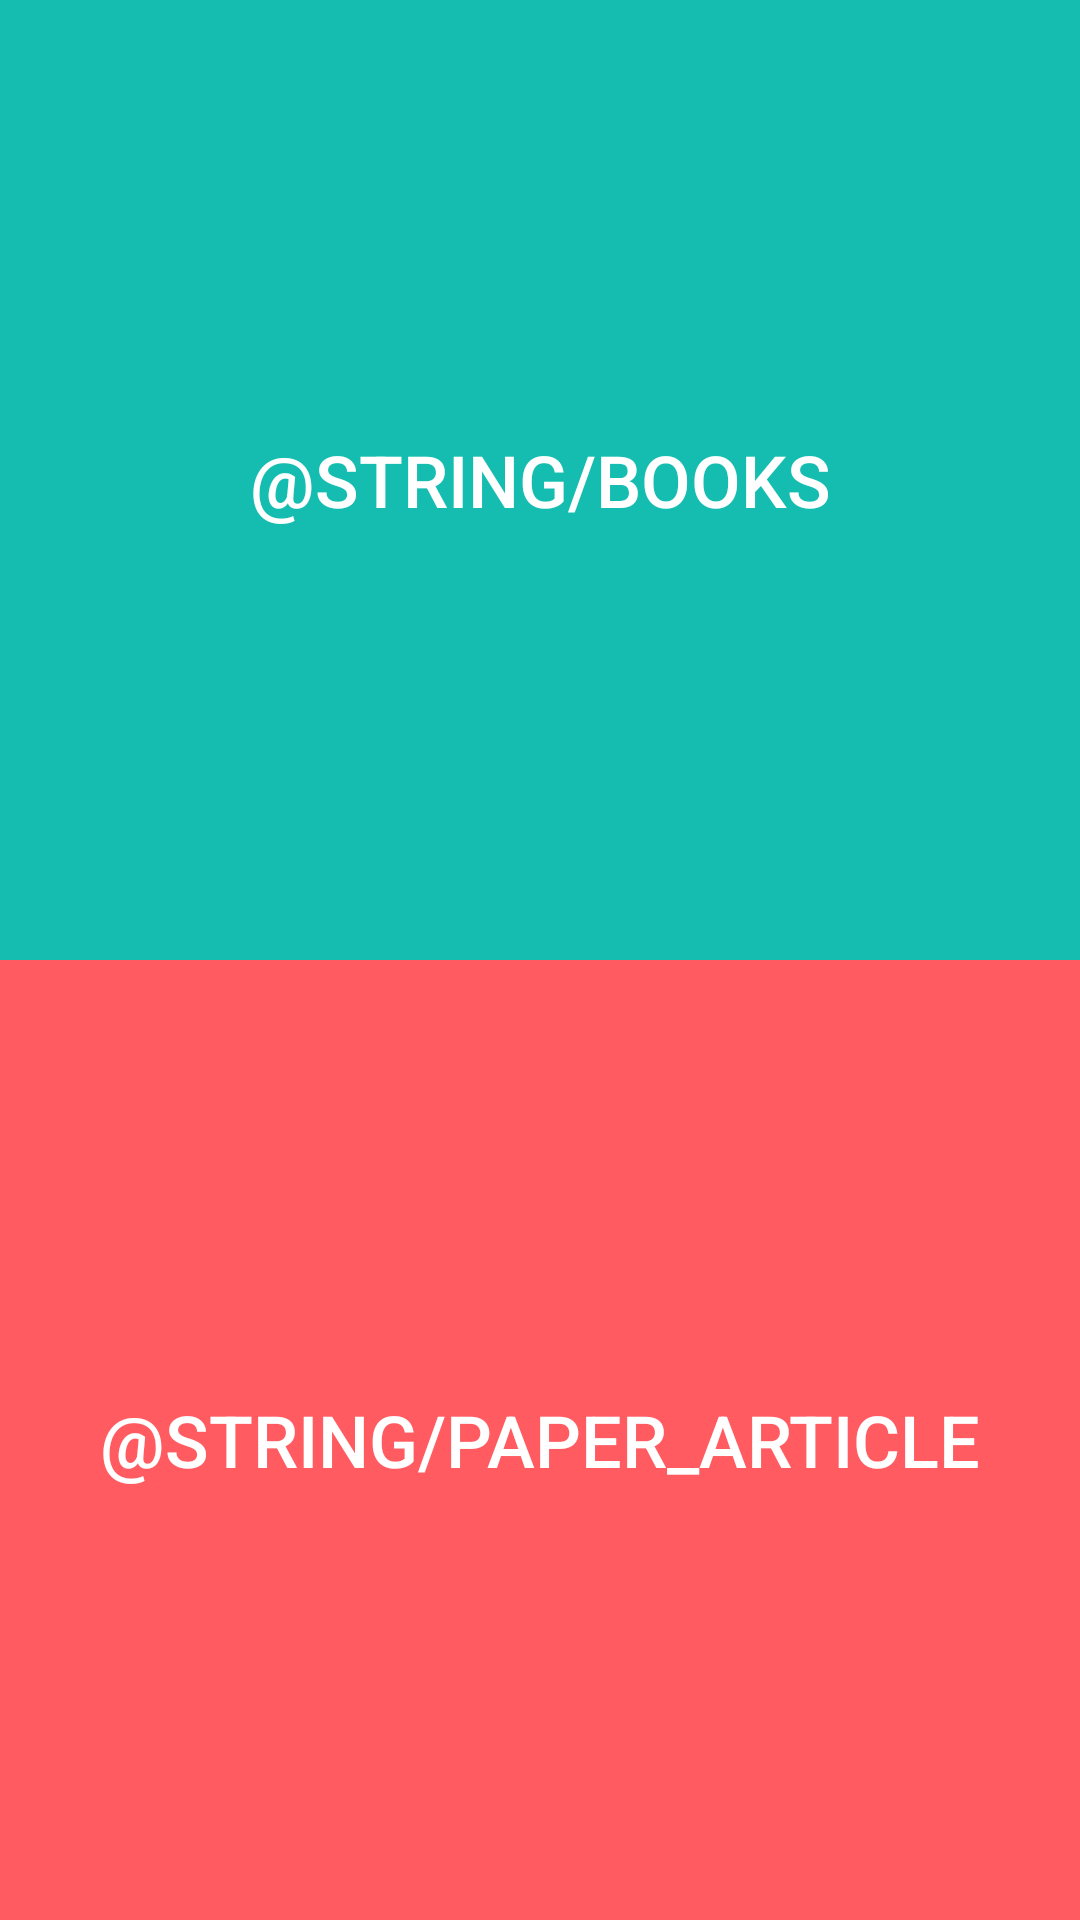

This screen was rendered from an Android layout file. Write that file and the resources it references.
<!-- AndroidManifest.xml: application theme AppTheme -->
<!-- res/layout/activity_reading_collections.xml -->
<?xml version="1.0" encoding="utf-8"?>
<LinearLayout xmlns:android="http://schemas.android.com/apk/res/android"
    xmlns:app="http://schemas.android.com/apk/res-auto"
    xmlns:tools="http://schemas.android.com/tools"
    android:layout_width="match_parent"
    android:layout_height="match_parent"
    android:orientation="vertical"
    tools:context=".ReadingCollectionsActivity">

    <Button
        android:id="@+id/button4"
        android:layout_width="match_parent"
        android:layout_height="wrap_content"
        android:layout_weight="0.5"
        android:text="@string/books"
        android:textSize="24sp"
        android:background="#15bdb1"
        android:textColor="#ffffff"/>

    <Button
        android:id="@+id/button5"
        android:layout_width="match_parent"
        android:layout_height="wrap_content"
        android:layout_weight="0.5"
        android:text="@string/paper_article"
        android:textSize="24sp"
        android:background="#ff5b61"
        android:textColor="#ffffff"/>
</LinearLayout>
<!-- resources referenced by this layout -->
<resources>
  <style name="AppTheme" parent="Theme.AppCompat.Light.DarkActionBar">
          
          <item name="colorPrimary">@color/colorPrimary</item>
          <item name="colorPrimaryDark">#FFFFFF</item>
          <item name="colorAccent">@color/colorAccent</item>
          <item name="android:windowLightStatusBar" tools:targetApi="m">true</item>
          <item name="windowNoTitle">true</item>
          <item name="windowActionBar">false</item>
  
      </style>
  <!-- not gathered from this repository: default colours our renderer supplied (Android Studio template values) -->
  <color name="colorPrimary">#FF6200EE</color>
  <color name="colorAccent">#FF03DAC5</color>
</resources>
